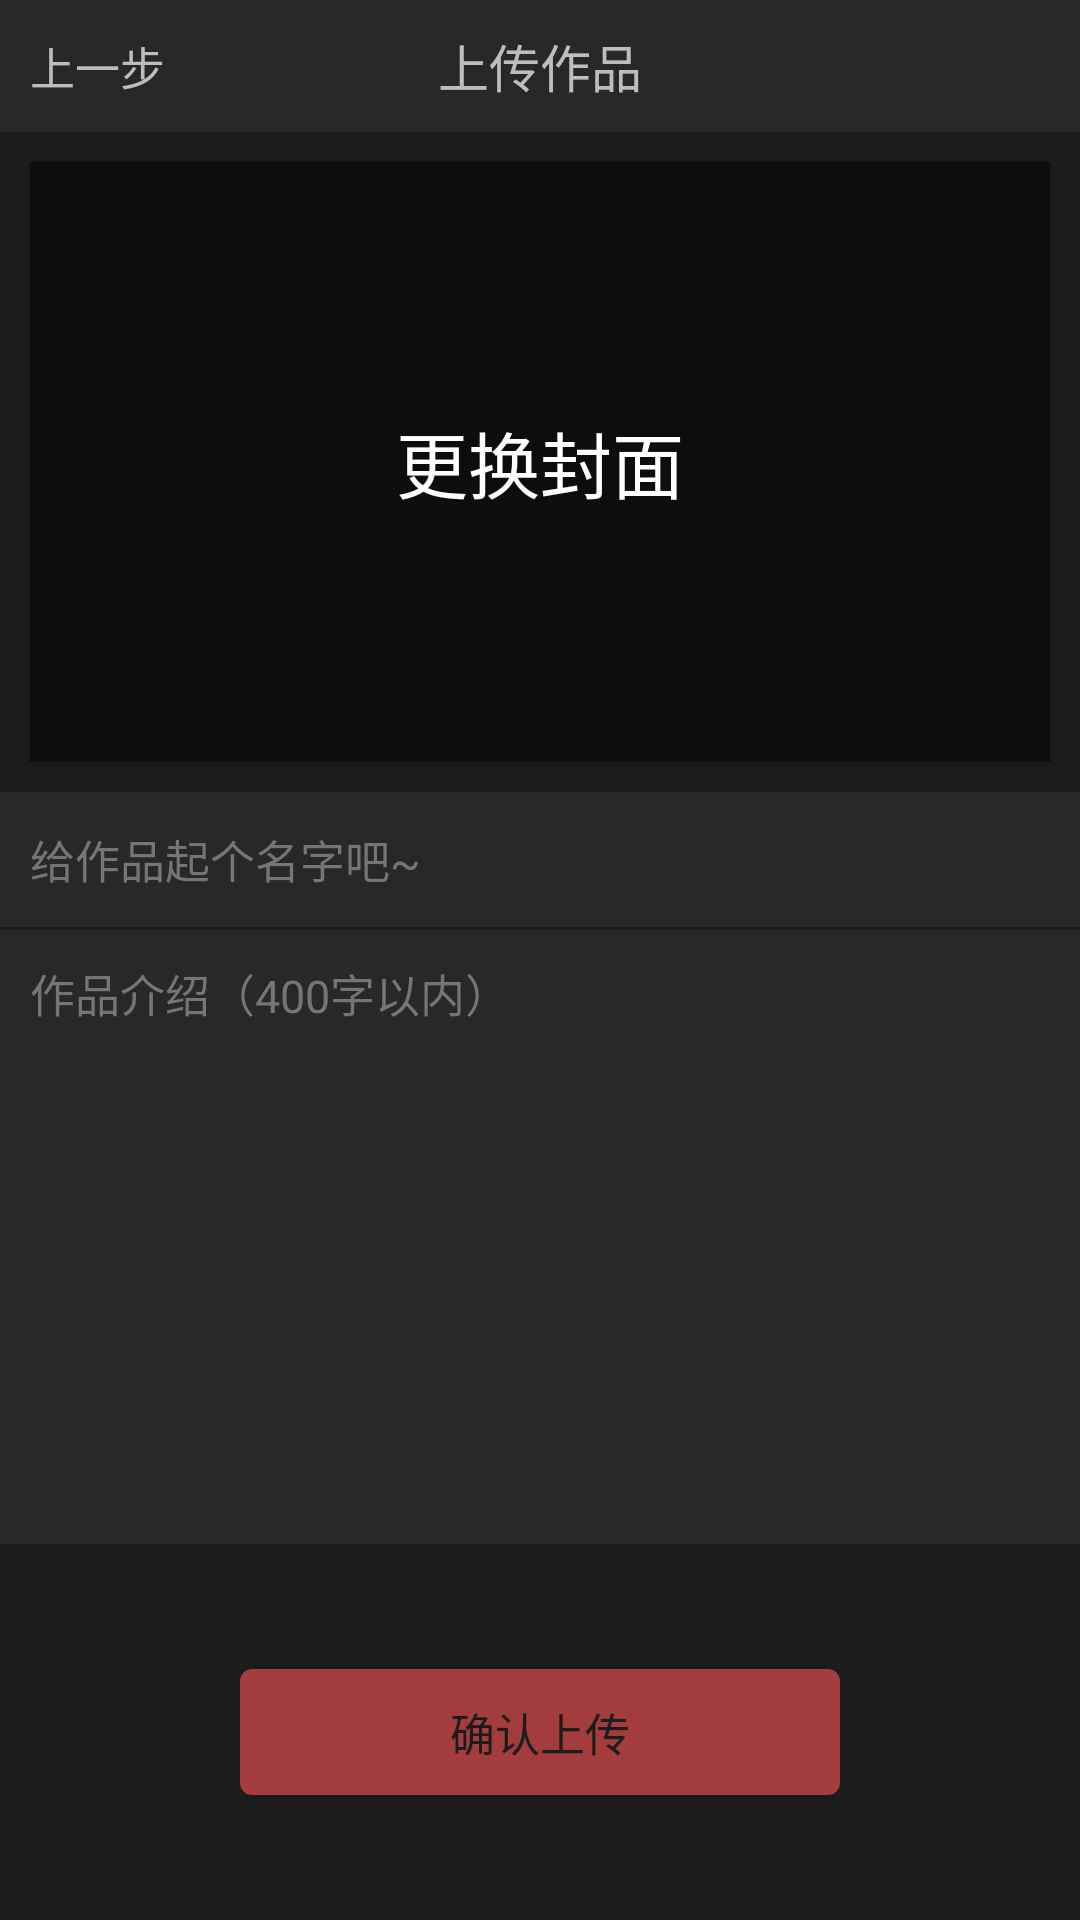

Produce the Android XML layout that renders to this screen, including the resource entries it uses.
<!-- AndroidManifest.xml: application theme AppTheme -->
<!-- res/layout/fragment_dubbing_upload_edit.xml -->
<?xml version="1.0" encoding="utf-8"?>
<LinearLayout xmlns:android="http://schemas.android.com/apk/res/android"
              xmlns:tools="http://schemas.android.com/tools"
              xmlns:app="http://schemas.android.com/apk/res-auto"
              android:layout_width="match_parent"
              android:layout_height="match_parent"
              android:background="#ff1b1b1b"
              android:orientation="vertical">

    <RelativeLayout
        android:id="@+id/tool_bar"
        android:layout_width="match_parent"
        android:layout_height="44dp"
        android:layout_alignParentTop="true"
        android:background="#ff282828">

        <TextView
            android:id="@+id/back"
            android:layout_width="wrap_content"
            android:layout_height="44dp"
            android:layout_marginLeft="10dp"
            android:contentDescription="back"
            android:drawablePadding="4dp"
            android:gravity="center"
            android:text="@string/upload_dubbing_last"
            android:textColor="#ffbdbdbd"
            android:textSize="15sp"/>

        <TextView
            android:layout_width="wrap_content"
            android:layout_height="match_parent"
            android:layout_centerInParent="true"
            android:gravity="center"
            android:text="@string/upload_dubbing_title"
            android:textColor="#ffbdbdbd"
            android:textSize="17sp"/>
    </RelativeLayout>


    <FrameLayout
        android:layout_width="match_parent"
        android:layout_height="220dp">

        <ImageView
            android:id="@+id/upload_dubbing_change_cover_btn_image_view"
            android:layout_width="match_parent"
            android:layout_height="200dp"
            android:layout_margin="10dp"
            android:scaleType="centerCrop"
            tools:src="#631123"/>

        <View
            android:layout_width="match_parent"
            android:layout_height="match_parent"
            android:layout_margin="10dp"
            android:background="#80000000"/>

        <TextView
            android:id="@+id/upload_dubbing_change_cover_btn"
            android:layout_width="wrap_content"
            android:layout_height="wrap_content"
            android:layout_gravity="center"
            android:text="@string/upload_dubbing_change_cover"
            android:textColor="#fff"
            android:textSize="24sp"/>
    </FrameLayout>


    <LinearLayout
        android:id="@+id/area_title_edit"
        android:layout_width="match_parent"
        android:layout_height="match_parent"
        android:orientation="vertical">

        <LinearLayout
            android:layout_width="match_parent"
            android:layout_height="0dp"
            android:layout_weight="2"
            android:orientation="vertical">

            <EditText
                android:id="@+id/upload_dubbing_title_edit_text"
                android:layout_width="match_parent"
                android:layout_height="45dp"
                android:background="#ff282828"
                android:hint="@string/upload_dubbing_name_edit"
                android:paddingLeft="10dp"
                android:paddingRight="10dp"
                android:textColor="#757575"
                android:textColorHint="#757575"
                android:textSize="15sp"/>

            <View
                android:layout_width="match_parent"
                android:layout_height="1dp"/>

            <EditText
                android:id="@+id/upload_dubbing_content_edit_text"
                android:layout_width="match_parent"
                android:layout_height="match_parent"
                android:background="#ff282828"
                android:gravity="start"
                android:hint="@string/upload_dubbing_content_edit"
                android:padding="10dp"
                android:textColor="#757575"
                android:textColorHint="#757575"
                android:textSize="15sp"/>

        </LinearLayout>


        <FrameLayout
            android:layout_width="match_parent"
            android:layout_height="0dp"
            android:layout_weight="1">

            <TextView
                android:id="@+id/upload_dubbing_confirm_btn"
                android:layout_width="wrap_content"
                android:layout_height="wrap_content"
                android:layout_gravity="center"
                android:layout_margin="20dp"
                android:background="@drawable/bg_upload_dubbing_btn"
                android:paddingBottom="10dp"
                android:paddingLeft="70dp"
                android:paddingRight="70dp"
                android:paddingTop="10dp"
                android:text="@string/upload_dubbing_confirm_upload"
                android:textColor="#1d1c1c"
                android:textSize="15sp"/>
        </FrameLayout>

    </LinearLayout>


</LinearLayout>
<!-- resources referenced by this layout -->
<resources>
  <!-- drawable bg_upload_dubbing_btn (drawable) -->
  <?xml version="1.0" encoding="utf-8"?>
  <shape xmlns:android="http://schemas.android.com/apk/res/android" android:shape="rectangle">
      <corners android:radius="4dp"/>
      <solid android:color="#a33c3c"/>
  </shape>
  <string name="upload_dubbing_change_cover">更换封面</string>
  <string name="upload_dubbing_confirm_upload">确认上传</string>
  <string name="upload_dubbing_content_edit">作品介绍（400字以内）</string>
  <string name="upload_dubbing_last">上一步</string>
  <string name="upload_dubbing_name_edit">给作品起个名字吧~</string>
  <string name="upload_dubbing_title">上传作品</string>
  <style name="AppTheme" parent="Theme.AppCompat.Light.NoActionBar">
          
          <item name="colorPrimary">@color/colorPrimary</item>
          <item name="colorPrimaryDark">@color/colorPrimaryDark</item>
          <item name="colorAccent">@color/subtitle_edit_text_cursor</item>
      </style>
  <color name="colorPrimary">#282828</color>
  <color name="colorPrimaryDark">#282828</color>
  <color name="subtitle_edit_text_cursor">#ff902a2e</color>
</resources>
